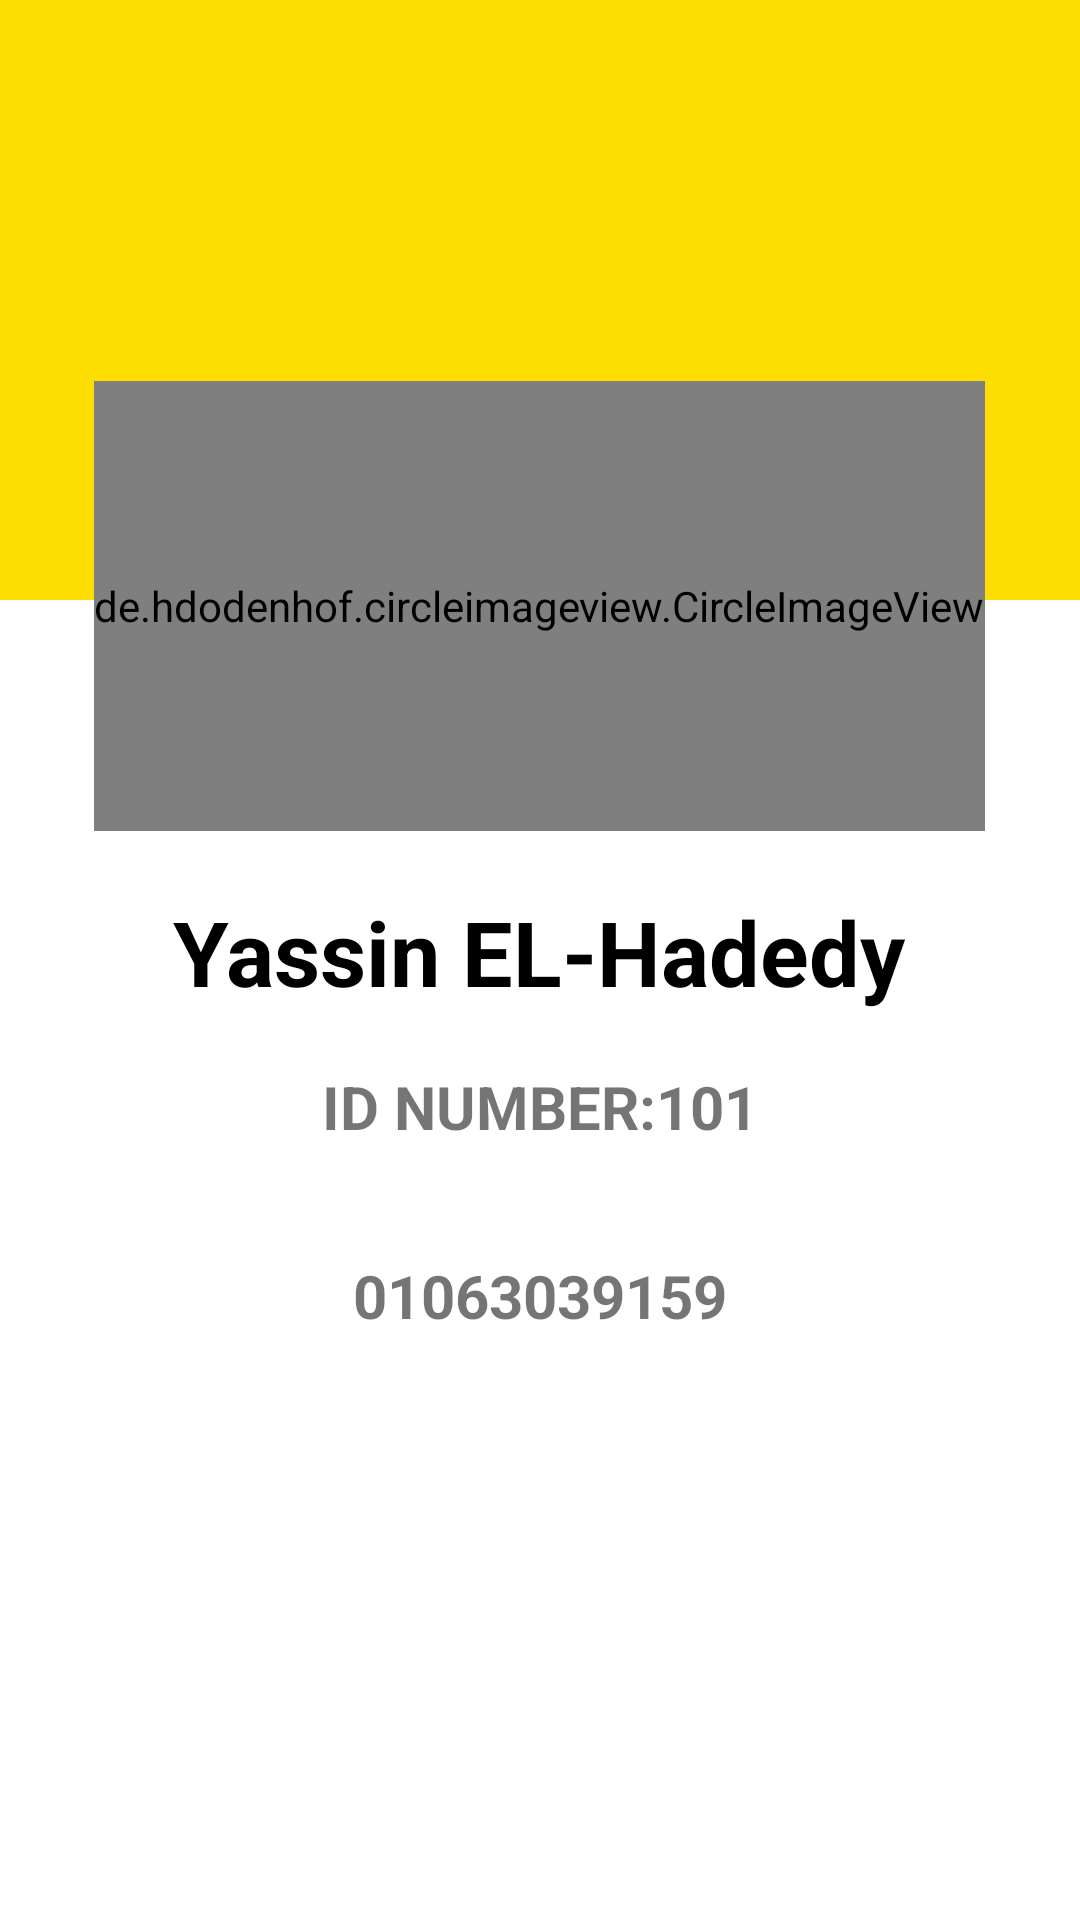

Reconstruct the res/layout file that produces this screen, plus the resources it refers to.
<!-- AndroidManifest.xml: application theme AppTheme -->
<!-- res/layout/activity_profile.xml -->
<?xml version="1.0" encoding="utf-8"?>
<RelativeLayout xmlns:android="http://schemas.android.com/apk/res/android"
    xmlns:app="http://schemas.android.com/apk/res-auto"
    xmlns:tools="http://schemas.android.com/tools"
    android:layout_width="match_parent"
    android:layout_height="match_parent"
    android:background="@color/white"
    tools:context="com.example.yassin.streetglide.Profile">

    <LinearLayout
        android:layout_width="match_parent"
        android:layout_height="200dp"
        android:background="@color/yellow"
    ></LinearLayout>


<de.hdodenhof.circleimageview.CircleImageView
    android:layout_width="wrap_content"
    android:layout_height="150dp"
    android:layout_marginTop="127dp"
    android:src="@drawable/yassin3"
    android:layout_alignParentTop="true"
    android:layout_centerHorizontal="true"
    app:border_width="4dp"
    app:border_color="@color/white"
    android:id="@+id/circleimage"/>

    <TextView
        android:layout_width="wrap_content"
        android:layout_height="wrap_content"
        android:layout_below="@+id/circleimage"
        android:layout_centerHorizontal="true"
        android:layout_marginTop="20dp"
        android:textSize="30dp"
        android:text="Yassin EL-Hadedy"
        android:textColor="@color/black"
        android:textStyle="bold"
        android:id="@+id/name"/>
    <TextView
        android:layout_width="wrap_content"
        android:layout_height="wrap_content"
        android:id="@+id/idrunner"
        android:layout_below="@id/name"
        android:layout_centerHorizontal="true"
        android:layout_marginTop="18dp"
        android:text="ID NUMBER:101"
        android:textSize="20dp"
        android:textStyle="bold"/>
    <ImageView
        android:layout_width="wrap_content"
        android:layout_height="wrap_content"
        android:src="@drawable/phone2"
        android:layout_below="@id/idrunner"
        android:layout_centerHorizontal="true"
        android:layout_marginTop="18dp"
        android:id="@+id/imagephone"

        />
    <TextView
        android:layout_width="wrap_content"
        android:layout_height="wrap_content"
        android:layout_below="@id/imagephone"
        android:layout_centerHorizontal="true"
        android:layout_marginTop="18dp"
        android:text="01063039159"
        android:textSize="20dp"
        android:textStyle="bold"/>




</RelativeLayout>
<!-- resources referenced by this layout -->
<resources>
  <color name="black">#000</color>
  <color name="white">#ffffff</color>
  <color name="yellow">#FEDD00</color>
  <!-- drawable yassin3: png bitmap (drawable, 48061 bytes) -->
  <style name="AppTheme" parent="Theme.AppCompat.Light.DarkActionBar">
          
          <item name="colorPrimary">@color/colorPrimary</item>
          <item name="colorPrimaryDark">@color/colorPrimaryDark</item>
          <item name="colorAccent">@color/colorAccent</item>
      </style>
  
  
      1
  <color name="colorPrimary">#FEDD00</color>
  <color name="colorPrimaryDark">#383838</color>
  <color name="colorAccent">#FEDD00</color>
</resources>
